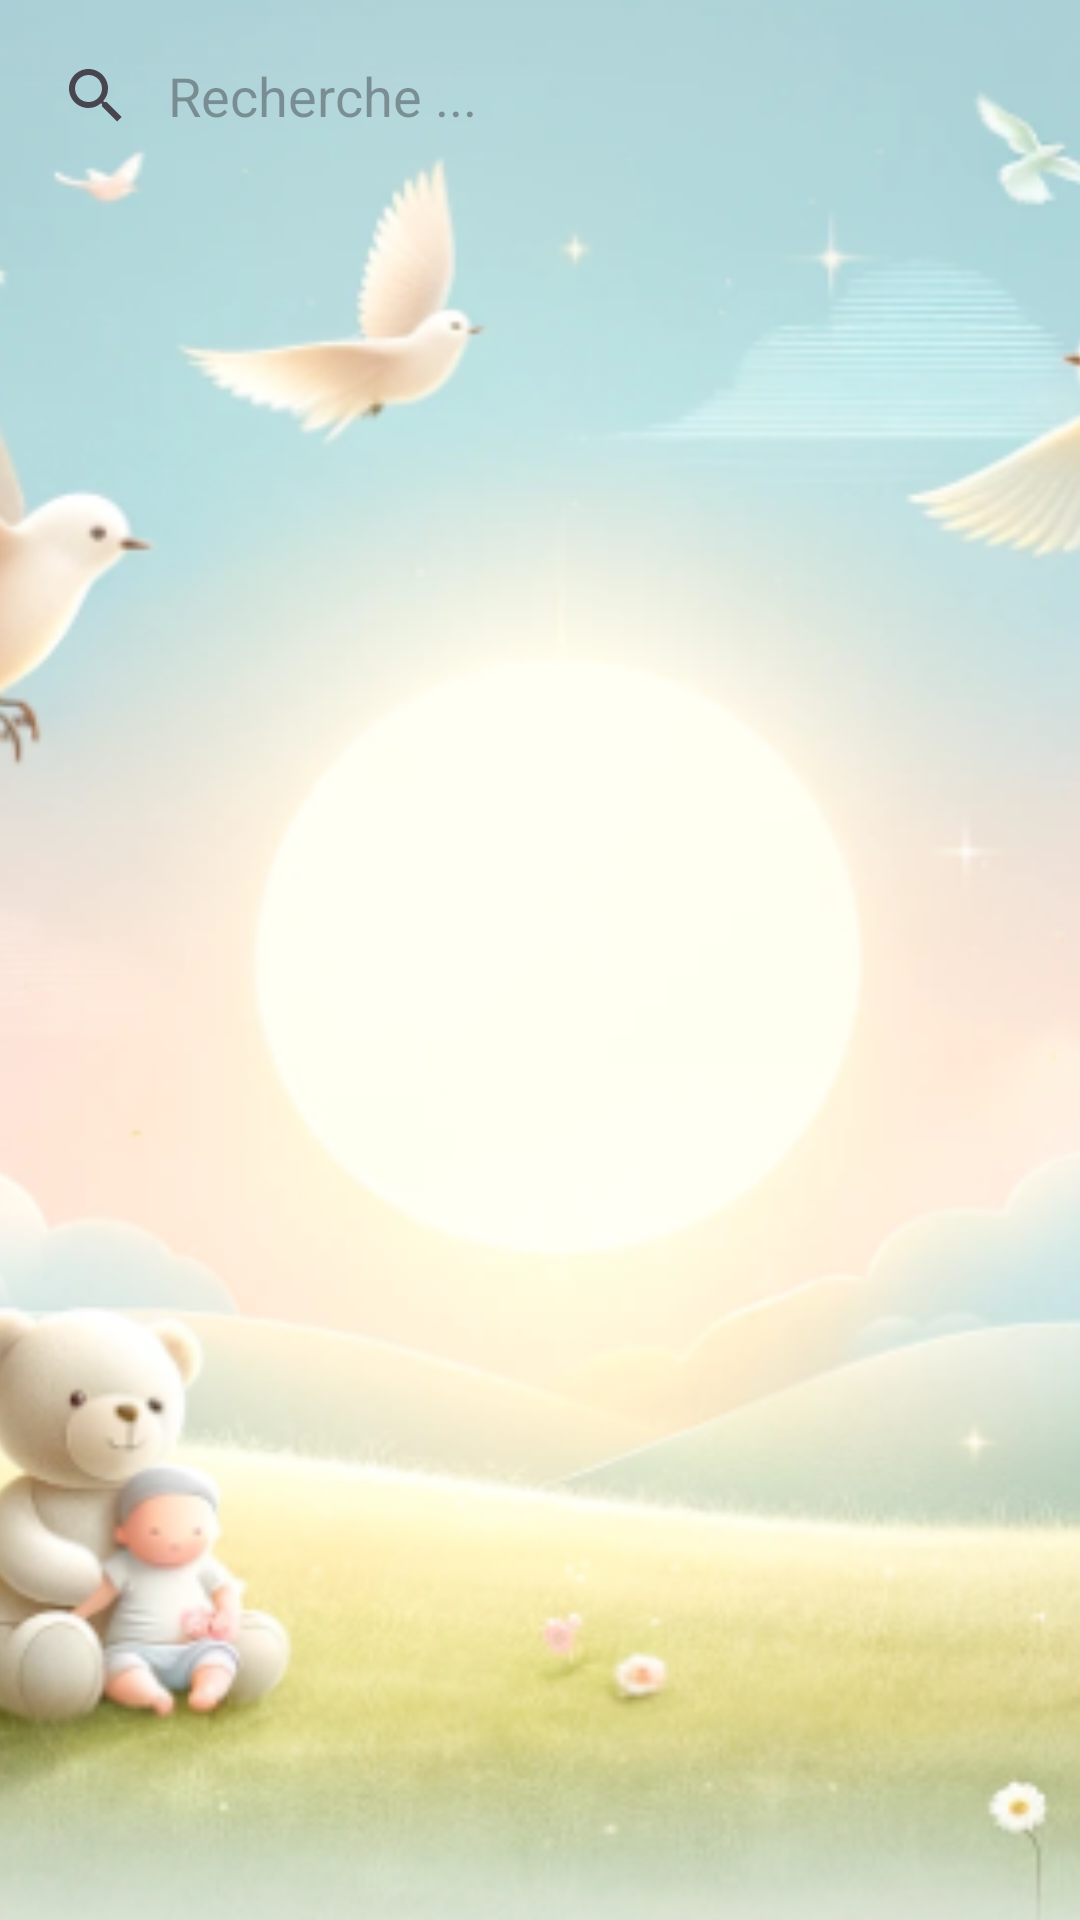

Reconstruct the res/layout file that produces this screen, plus the resources it refers to.
<!-- AndroidManifest.xml: application theme Theme.Dorstu -->
<!-- res/layout/activity_page_archives.xml -->
<?xml version="1.0" encoding="utf-8"?>
<androidx.constraintlayout.widget.ConstraintLayout xmlns:android="http://schemas.android.com/apk/res/android"
    xmlns:app="http://schemas.android.com/apk/res-auto"
    xmlns:tools="http://schemas.android.com/tools"
    android:layout_width="match_parent"
    android:layout_height="match_parent"
    tools:context=".PageArchives">

    <ImageView
        android:id="@+id/backgroundImageView"
        android:contentDescription="@string/desc_background"
        android:layout_width="0dp"
        android:layout_height="0dp"
        android:scaleType="centerCrop"
        android:src="@drawable/archives"
        app:layout_constraintBottom_toBottomOf="parent"
        app:layout_constraintEnd_toEndOf="parent"
        app:layout_constraintStart_toStartOf="parent"
        app:layout_constraintTop_toTopOf="parent" />
    
    <androidx.appcompat.widget.SearchView
        android:id="@+id/BarRecherche"
        android:layout_width="0dp"
        android:layout_height="wrap_content"
        android:layout_marginTop="8dp"
        app:iconifiedByDefault="false"
        app:queryBackground="@android:color/transparent"
        app:queryHint="Recherche ..."
        app:layout_constraintTop_toTopOf="parent"
        app:layout_constraintStart_toStartOf="parent"
        app:layout_constraintEnd_toEndOf="parent"/>

    
    <androidx.recyclerview.widget.RecyclerView
        android:id="@+id/Archives_RecyclerView"
        android:layout_width="0dp"
        android:layout_height="0dp"
        android:layout_marginTop="8dp"
        app:layout_constraintTop_toBottomOf="@+id/BarRecherche"
        app:layout_constraintBottom_toBottomOf="parent"
        app:layout_constraintStart_toStartOf="parent"
        app:layout_constraintEnd_toEndOf="parent"/>

</androidx.constraintlayout.widget.ConstraintLayout>
<!-- resources referenced by this layout -->
<resources>
  <!-- drawable archives: png bitmap (drawable, 344404 bytes) -->
  <string name="desc_background">Description du fond d\'écran</string>
  <style name="Theme.Dorstu" parent="Base.Theme.Dorstu" />
  <style name="Base.Theme.Dorstu" parent="Theme.Material3.DayNight.NoActionBar">
          
          
      </style>
</resources>
